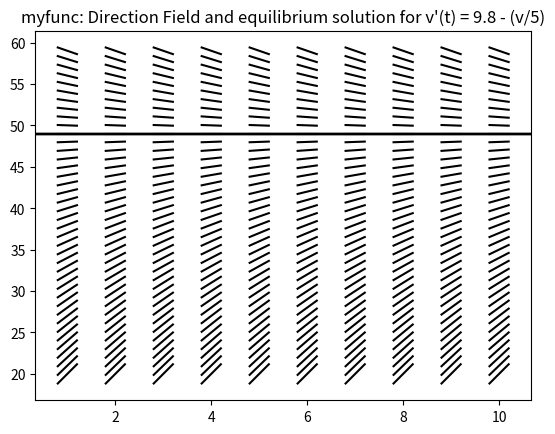

This chart was generated by the following Python code:
#                      Direction Field Visualization with Python
#
# Copyright 2022 Oluwatosin Odubanjo
#
# Licensed under the Apache License, Version 2.0 (the "License");
# you may not use this file except in compliance with the License.
# You may obtain a copy of the License at
#
#    http://www.apache.org/licenses/LICENSE-2.0
#
# Unless required by applicable law or agreed to in writing, software
# distributed under the License is distributed on an "AS IS" BASIS,
# WITHOUT WARRANTIES OR CONDITIONS OF ANY KIND, either express or implied.
# See the License for the specific language governing permissions and
# limitations under the License.



"""

#################################################

# @title: DIRECTION FIELD VISUALIZATION

#  @method: Straight Line Equation (SLE) method

# @author: Oluwatosin Odubanjo

# @email: olutosinbanjo@gmail.com

# @date: July, 2022

##################################################

"""

import numpy as np
import matplotlib.pyplot as plt
import time


"""
################################################################################
@what: this function defines the differential equation

@parameters:

            v : 1D-array which is a numerial interval for the y-axis
           
 ################################################################################
 """    
def differential_equation(v):
    dv = 9.8 - (v / 5)
    return dv

"""
################################################################################
@what: this function defines the equation of a straight line with given slope m
       passing through a given point P(x1, y1)
       
@parameters:

            x1 : 1D-array which is a numerial interval for the x-axis
            
            y1 : 1D-array which is a numerial interval for the y-axis
            
            m  : evaluated derivative function over the numerical interval
                 for the y-axis
                 
            x  : 1D-array generated numerical interval
           
 ################################################################################
 """    
def line_equation(x1,y1,m,x):
    y = m * (x - x1) + y1
    return y


"""
################################################################################
@what: this function is an alternative to the numpy.linspace function.
       It is derived from the arithmetic sequence formula for finding the rth 
       term of a sequence - 
       
       Ur = a + (r − 1)d 
                   
       where:
                Ur = sequence of numbers
                a  = first term in a sequence
                r  = rth term in a sequence
                d  = common difference in a sequence

      So that the arithmetic sequence is then given by:
                a, a + d, a + 2d, a + 3d, ..., a + (r − 1)d, ... 
       
@parameters:

            first_term : first term in a sequence
            
            last_term  : last term in a sequence
            
            num_terms  : number of terma expected in a sequence
           
 ################################################################################
 """    
def my_linspace(first_term, last_term, num_terms):
    
    sequence = np.zeros([num_terms])
    if(num_terms == 1):
        common_diff = ((last_term - first_term) / (num_terms))
    else:
        common_diff = ((last_term - first_term) / (num_terms - 1))

    for i in range(0, num_terms):
        sequence[i] = first_term + (i * common_diff)

    return sequence

"""
################################################################################
@what: this function plots the equilibrium solution of the differential equation

@parameters:

            i_start : starting value of the x-axis numerial interval
            
            i_end   : ending value of the x-axis numerical interval
            
            j_start : starting value of the y-axis numerial interval
            
            j_end   : ending value of the y-axis numerical interval
        
 ################################################################################
 """  
def equilibrium_solution(i_start, i_end, j_start, j_end):
    slope_array = np.zeros([j_end - j_start])
    for i in np.arange(i_start, i_end): 
        for j in np.arange(j_start, j_end):
            slope_array[i] = np.round(differential_equation(j), decimals=6)
            if(slope_array[i] == 0E-6):
                plt.axhline(y=j, color='black', linestyle='-')
    #plt.show()
    
"""
################################################################################
@what: this function plots other solutions of the differential equation 

@parameters:

            i_start : starting value of the x-axis numerial interval
            
            i_end   : ending value of the x-axis numerical interval
            
            j_start : starting value of the y-axis numerial interval
            
            j_end   : ending value of the y-axis numerical interval
        
 ################################################################################
 """  
def solutions(i_start, i_end, j_start, j_end):
    graph_function = "v\'(t) = 9.8 - (v/5)"
    for i in np.arange (i_start, i_end):
        for j in np.arange(j_start, j_end):    
            slope = differential_equation(j)
            X = my_linspace(i-0.2, i+0.2, 2)
            Y = line_equation(i, j, slope, X)
            plt.plot(X, Y, color='black')
    plt.title(f"myfunc: Direction Field and equilibrium solution for {graph_function}")
    equilibrium_solution(i_start, i_end, j_start, j_end)
    #plt.show()

def main():

    # define points for x and y axis
    i_start, i_end = 1, 11
    j_start, j_end = 20, 60

    # plot direction field
    start = time.perf_counter()
    solutions(i_start, i_end, j_start, j_end)
    end = time.perf_counter()
    time_elapsed = end - start     

    plt.savefig("plot_myfunc.png")
    
    graph_function = "v\'(t) = 9.8 - (v/5)"
    print(f"my_function: Time taken to plot direction field for {graph_function} = {time_elapsed} seconds")

if __name__ == "__main__":
    main()

